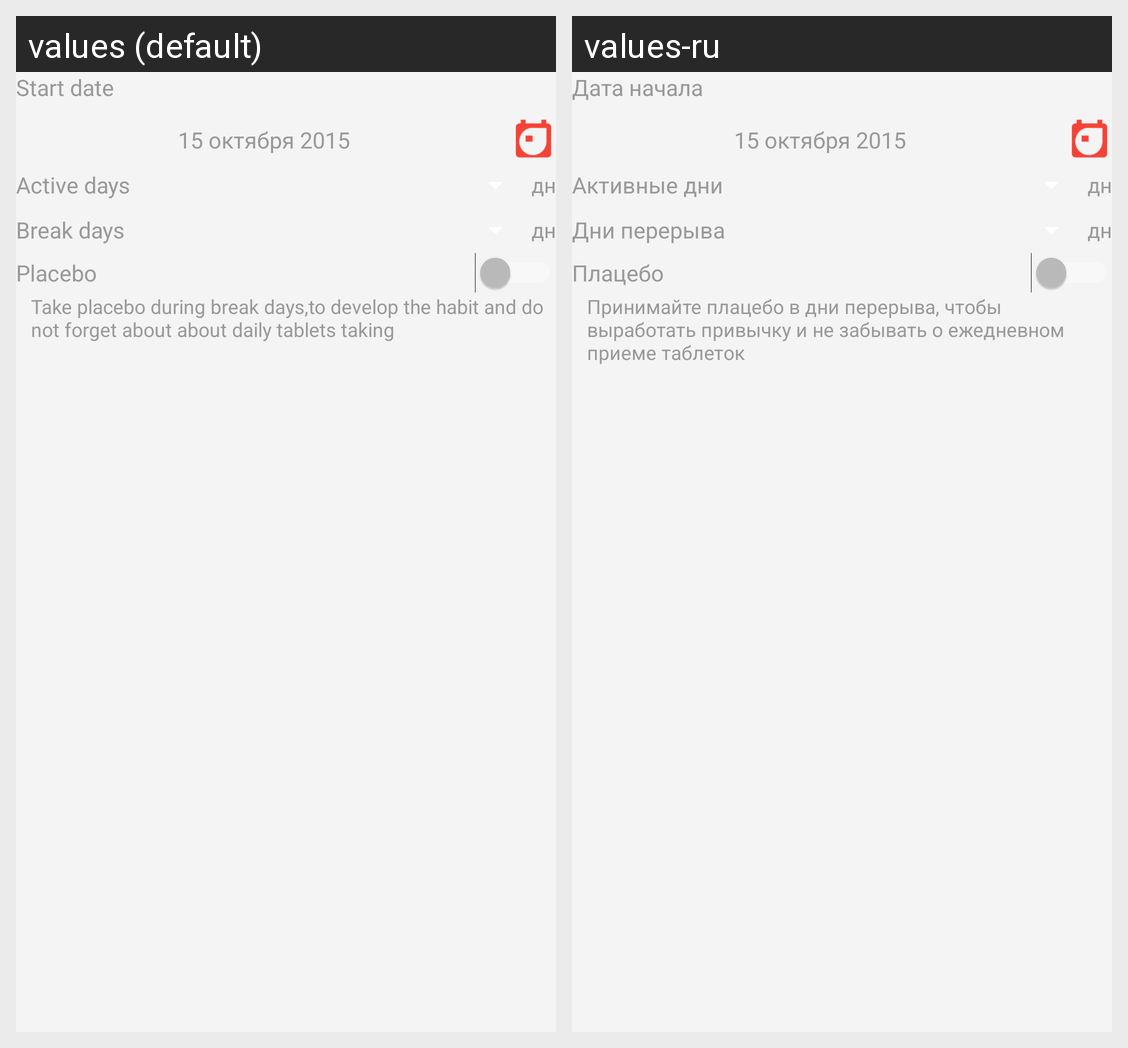

For this localized Android screen grid, give each drawn string resource with its value in every locale shown.
Android screen res/layout/pills_settings.xml rendered under 2 locales, left to right: values (default), values-ru. Device: Nexus 5 (rendered at 1080×1920; each locale shown at half size, 540×960, under a caption strip naming it); theme AppLightTheme.
Strings drawn on this screen, with the default value and each locale's value (text and hints the layout hard-codes, and strings that could not be matched under every locale, appear in the picture but are not listed):

start_date
  values: Start date
  values-ru: Дата начала

active_days
  values: Active days
  values-ru: Активные дни

passive_days
  values: Break days
  values-ru: Дни перерыва

placebo
  values: Placebo
  values-ru: Плацебо

placebo_description
  values: Take placebo during break days,to develop the habit and do not forget about about daily tablets taking
  values-ru: Принимайте плацебо в дни перерыва, чтобы выработать привычку и не забывать о ежедневном приеме таблеток
